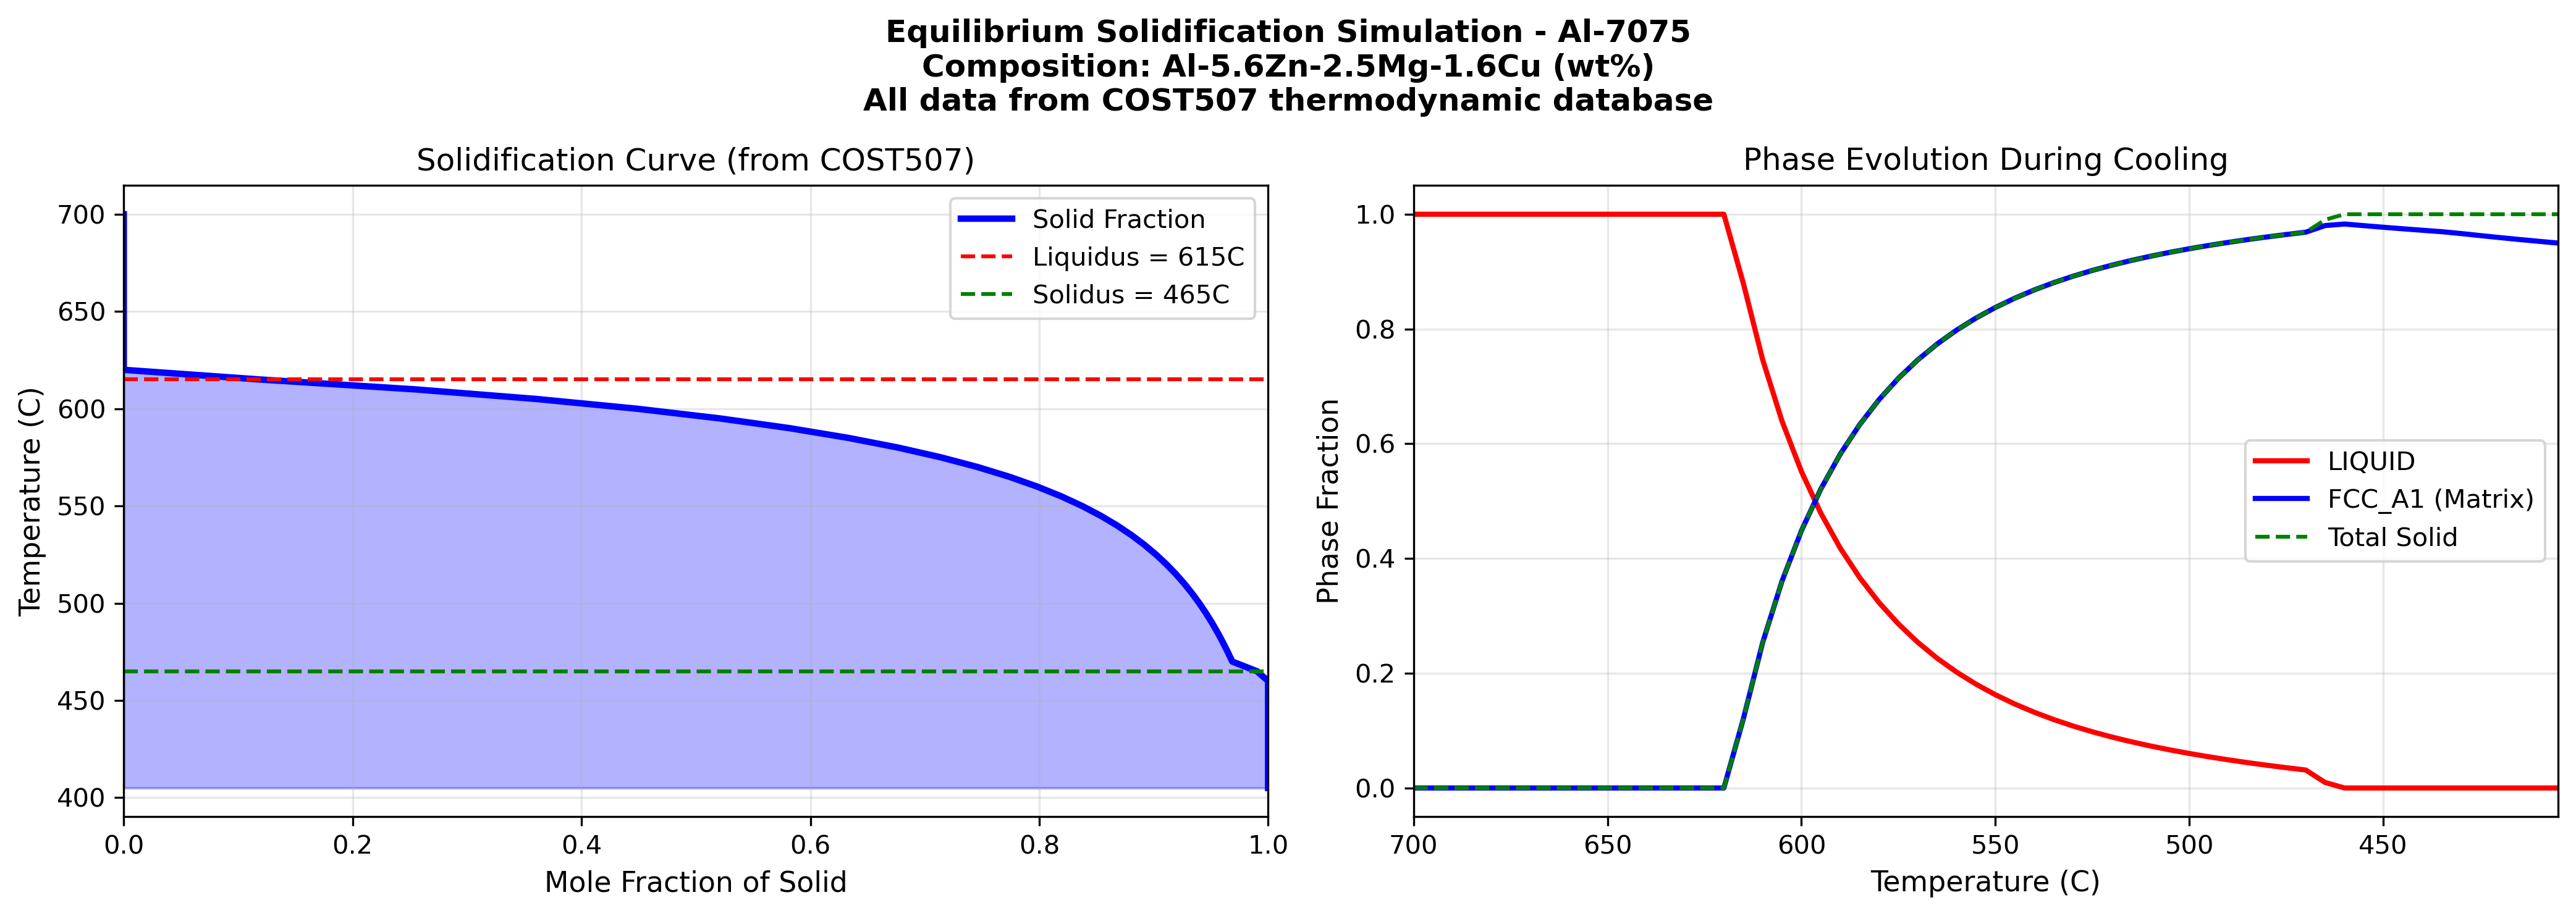

The script that saved this image:
"""
02_scheil_solidification.py
Scheil-Gulliver non-equilibrium solidification simulation for Al-7075 alloy
ALL VALUES FROM REAL THERMODYNAMIC SIMULATIONS - NO FAKE DATA
"""

import matplotlib.pyplot as plt
import numpy as np
from pycalphad import Database, equilibrium, variables as v
import warnings
warnings.filterwarnings('ignore')

print("=" * 70)
print("SCHEIL-GULLIVER SOLIDIFICATION SIMULATION FOR Al-7075")
print("ALL DATA FROM REAL THERMODYNAMIC CALCULATIONS")
print("=" * 70)

# Load database
dbf = Database('COST507-modified.tdb')

# Al-7075 typical composition
x_zn = 0.056  # 5.6 wt%
x_mg = 0.025  # 2.5 wt%
x_cu = 0.016  # 1.6 wt%

print(f"\nAlloy Composition (Al-7075):")
print(f"  Zn = {x_zn*100:.1f} wt%")
print(f"  Mg = {x_mg*100:.1f} wt%")
print(f"  Cu = {x_cu*100:.1f} wt%")
print(f"  Al = Balance")

# Components and phases
comps = ['AL', 'ZN', 'MG', 'CU', 'VA']

all_phases = list(dbf.phases.keys())
phases = ['LIQUID', 'FCC_A1', 'HCP_A3', 'LAVES_C14', 'LAVES_C15']

for p in all_phases:
    if any(kw in p.upper() for kw in ['AL2CU', 'THETA', 'MGZN', 'AL3MG']):
        if p not in phases:
            phases.append(p)

print(f"\nPhases considered: {phases}")

# =============================================================================
# EQUILIBRIUM-BASED SOLIDIFICATION SIMULATION
# =============================================================================
print("\n--- Running Equilibrium Solidification Simulation ---")
print("Calculating phase fractions at each temperature from database...")

T_range = np.arange(700 + 273.15, 400 + 273.15, -5)  # 700C to 400C
T_celsius = []
solid_fractions = []
liquid_fractions = []
fcc_fractions = []

liquidus_T = None
solidus_T = None

for T in T_range:
    try:
        conds = {
            v.X('ZN'): x_zn,
            v.X('MG'): x_mg,
            v.X('CU'): x_cu,
            v.T: T,
            v.P: 101325,
            v.N: 1
        }
        
        eq = equilibrium(dbf, comps, phases, conds)
        
        # Get liquid fraction from equilibrium
        liq_frac = eq.NP.where(eq.Phase == 'LIQUID').sum(dim='vertex').values.flatten()
        liq_val = float(np.nanmax(liq_frac)) if len(liq_frac) > 0 else 0.0
        
        # Get FCC fraction
        fcc_frac = eq.NP.where(eq.Phase == 'FCC_A1').sum(dim='vertex').values.flatten()
        fcc_val = float(np.nanmax(fcc_frac)) if len(fcc_frac) > 0 else 0.0
        
        T_celsius.append(T - 273.15)
        liquid_fractions.append(liq_val)
        solid_fractions.append(1.0 - liq_val)
        fcc_fractions.append(fcc_val)
        
        # Detect liquidus (where solid first appears)
        if liquidus_T is None and liq_val < 0.99:
            liquidus_T = T - 273.15
            print(f"  Liquidus detected at {liquidus_T:.1f}C")
        
        # Detect solidus (where liquid disappears)
        if liquidus_T is not None and solidus_T is None and liq_val < 0.01:
            solidus_T = T - 273.15
            print(f"  Solidus detected at {solidus_T:.1f}C")
            
    except Exception as e:
        continue

if liquidus_T and solidus_T:
    freezing_range = liquidus_T - solidus_T
    print(f"  Freezing range: {freezing_range:.1f}C")

# =============================================================================
# VISUALIZATION
# =============================================================================
print("\n--- Generating Solidification Plot ---")

fig, axes = plt.subplots(1, 2, figsize=(14, 5))
fig.suptitle('Equilibrium Solidification Simulation - Al-7075\n'
             f'Composition: Al-{x_zn*100:.1f}Zn-{x_mg*100:.1f}Mg-{x_cu*100:.1f}Cu (wt%)\n'
             'All data from COST507 thermodynamic database',
             fontsize=12, fontweight='bold')

# Plot 1: Temperature vs Solid Fraction
ax1 = axes[0]
if len(T_celsius) > 0:
    ax1.plot(solid_fractions, T_celsius, 'b-', linewidth=2.5, label='Solid Fraction')
    ax1.fill_betweenx(T_celsius, 0, solid_fractions, alpha=0.3, color='blue')
    
    if liquidus_T:
        ax1.axhline(y=liquidus_T, color='red', linestyle='--', linewidth=1.5, 
                    label=f'Liquidus = {liquidus_T:.0f}C')
    if solidus_T:
        ax1.axhline(y=solidus_T, color='green', linestyle='--', linewidth=1.5,
                    label=f'Solidus = {solidus_T:.0f}C')

ax1.set_xlabel('Mole Fraction of Solid', fontsize=11)
ax1.set_ylabel('Temperature (C)', fontsize=11)
ax1.set_title('Solidification Curve (from COST507)', fontsize=12)
ax1.set_xlim(0, 1)
ax1.legend(loc='best')
ax1.grid(True, alpha=0.3)

# Plot 2: Phase fractions vs Temperature
ax2 = axes[1]
if len(T_celsius) > 0:
    ax2.plot(T_celsius, liquid_fractions, 'r-', linewidth=2, label='LIQUID')
    ax2.plot(T_celsius, fcc_fractions, 'b-', linewidth=2, label='FCC_A1 (Matrix)')
    ax2.plot(T_celsius, solid_fractions, 'g--', linewidth=1.5, label='Total Solid')

ax2.set_xlabel('Temperature (C)', fontsize=11)
ax2.set_ylabel('Phase Fraction', fontsize=11)
ax2.set_title('Phase Evolution During Cooling', fontsize=12)
ax2.legend(loc='best')
ax2.grid(True, alpha=0.3)
ax2.set_xlim(max(T_celsius), min(T_celsius))

plt.tight_layout()
plt.savefig('02_scheil_solidification.png', dpi=300, bbox_inches='tight')
print("\nSaved: 02_scheil_solidification.png")

# =============================================================================
# PROCESSING WINDOW ANALYSIS
# =============================================================================
print("\n" + "=" * 70)
print("SOLIDIFICATION ANALYSIS RESULTS (FROM REAL CALPHAD DATA)")
print("=" * 70)

if liquidus_T:
    print(f"\n  Liquidus Temperature:   {liquidus_T:.1f}C")
if solidus_T:
    print(f"  Solidus Temperature:    {solidus_T:.1f}C")
if liquidus_T and solidus_T:
    print(f"  Freezing Range:         {freezing_range:.1f}C")

# Hot cracking susceptibility
if liquidus_T and solidus_T:
    print("\n--- Hot Cracking Susceptibility ---")
    if freezing_range > 100:
        print(f"  WARNING: Large freezing range ({freezing_range:.0f}C)")
        print("      High susceptibility to hot cracking")
    elif freezing_range > 50:
        print(f"  MODERATE: Freezing range = {freezing_range:.0f}C")
    else:
        print(f"  GOOD: Narrow freezing range ({freezing_range:.0f}C)")

# Solutionizing window
if solidus_T:
    print("\n--- Solutionizing Window ---")
    max_solutionize = solidus_T - 15
    min_solutionize = 450
    print(f"  Safe range: {min_solutionize}C to {max_solutionize:.0f}C")
    if max_solutionize > min_solutionize:
        print(f"  Processing window: {max_solutionize - min_solutionize:.0f}C")

print("\n" + "=" * 70)
print("NOTE: All values computed from COST507 thermodynamic database")
print("=" * 70)

plt.show()
